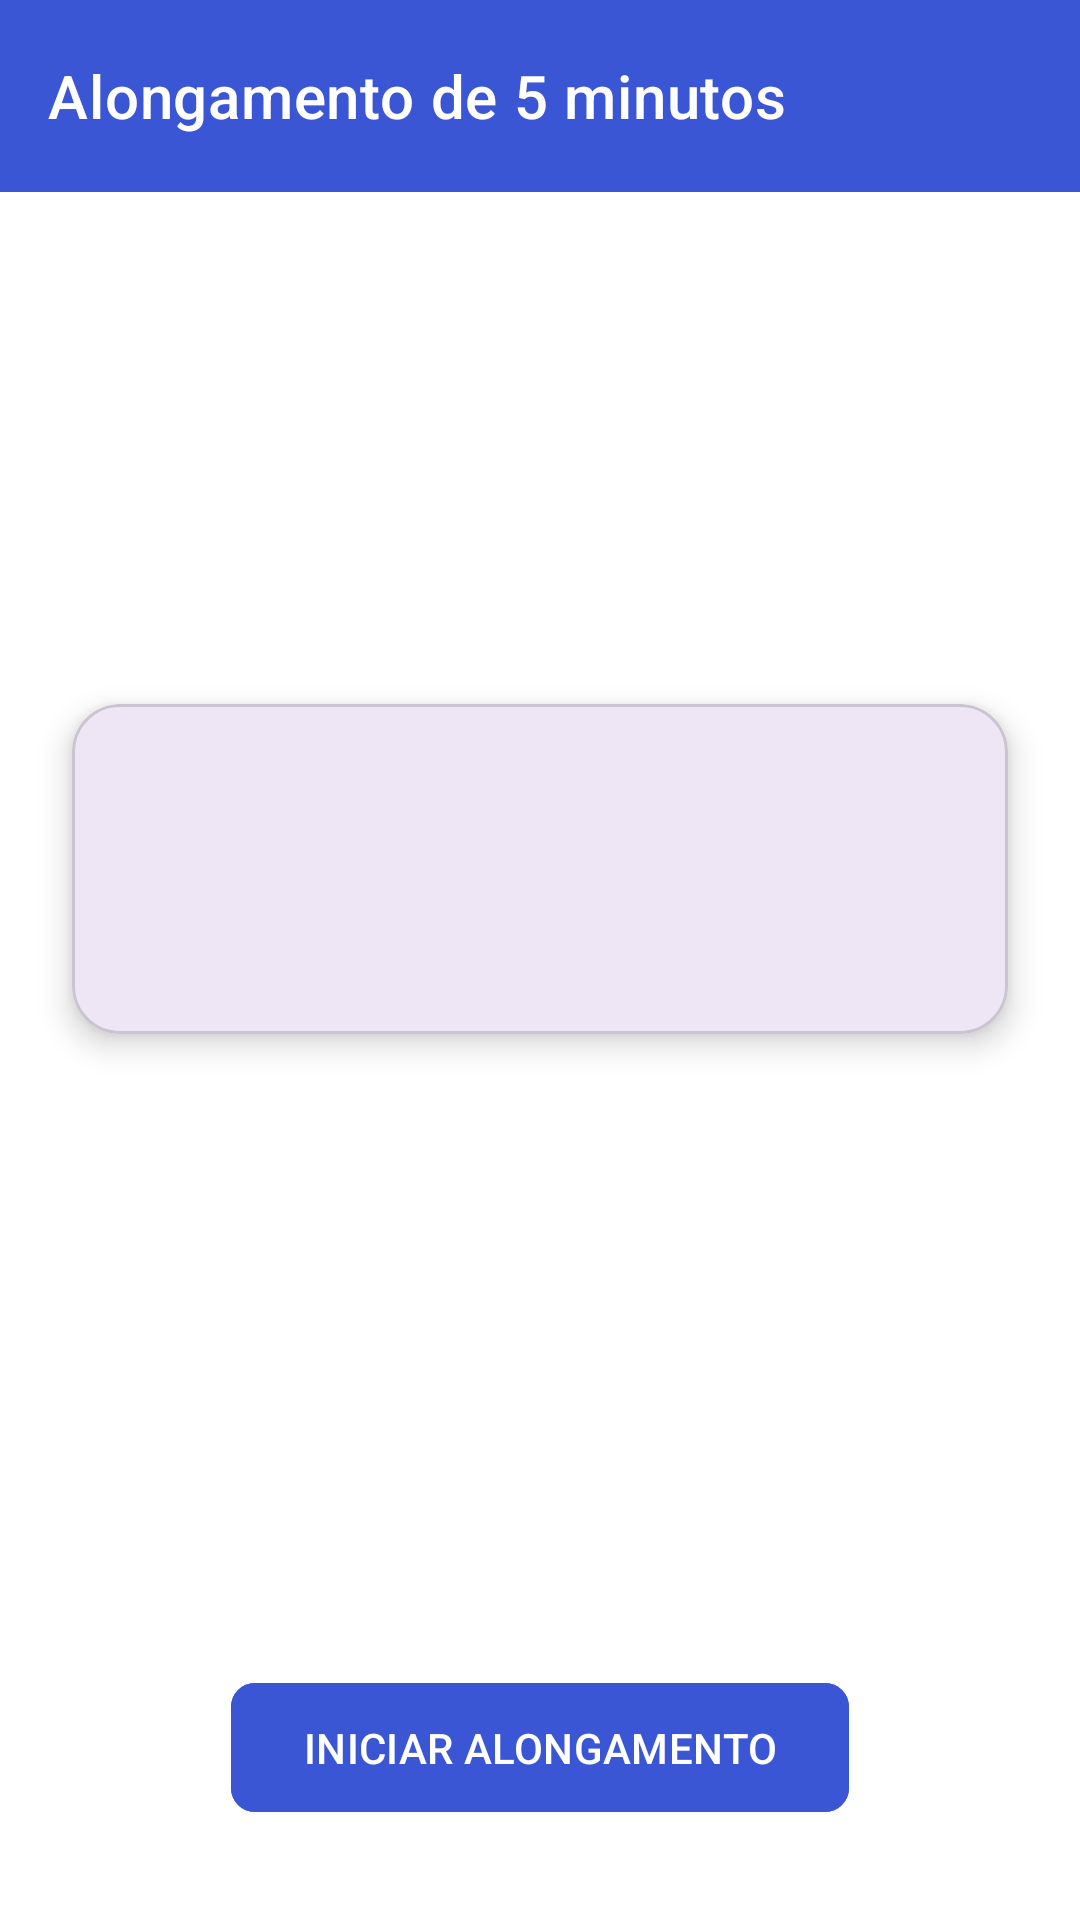

Layout XML and referenced resources for this Android screen:
<!-- AndroidManifest.xml: application theme Theme.ApoioEmocional -->
<!-- res/layout/activity_five_minute.xml -->
<?xml version="1.0" encoding="utf-8"?>
<androidx.constraintlayout.widget.ConstraintLayout
    xmlns:android="http://schemas.android.com/apk/res/android"
    xmlns:app="http://schemas.android.com/apk/res-auto"
    xmlns:tools="http://schemas.android.com/tools"
    android:layout_width="match_parent"
    android:layout_height="match_parent"
    android:background="@color/white"
    tools:context=".relaxation.FiveMinuteActivity">

    <com.google.android.material.appbar.MaterialToolbar
        android:id="@+id/toolbarPause"
        android:layout_width="match_parent"
        android:layout_height="?attr/actionBarSize"
        android:background="@color/azulPrincipal"
        app:layout_constraintTop_toTopOf="parent"
        app:title="Alongamento de 5 minutos"
        app:titleTextAppearance="@style/TextAppearance.MaterialComponents.Headline6"
        app:titleTextColor="@color/white"
        app:navigationIcon="@drawable/ic_arrow_back"
        app:navigationIconTint="@color/white" />

    <TextView
        android:id="@+id/tvTimer"
        android:layout_width="wrap_content"
        android:layout_height="wrap_content"
        android:layout_marginTop="32dp"
        android:textSize="80sp"
        android:textStyle="bold"
        android:textColor="@color/azulPrincipal"
        app:layout_constraintEnd_toEndOf="parent"
        app:layout_constraintStart_toStartOf="parent"
        app:layout_constraintTop_toBottomOf="@id/toolbarPause"
        tools:text="05:00" />


    <com.google.android.material.card.MaterialCardView
        android:id="@+id/instructionCard"
        android:layout_width="0dp"
        android:layout_height="wrap_content"
        android:layout_marginHorizontal="24dp"
        android:layout_marginTop="32dp"
        app:cardCornerRadius="16dp"
        app:cardElevation="6dp"
        app:strokeColor="@color/NighttextSecondaryHighContrast"
        app:strokeWidth="1dp"
        app:layout_constraintEnd_toEndOf="parent"
        app:layout_constraintStart_toStartOf="parent"
        app:layout_constraintTop_toBottomOf="@id/tvTimer">

        <LinearLayout
            android:layout_width="match_parent"
            android:layout_height="wrap_content"
            android:orientation="vertical"
            android:padding="24dp">

            <TextView
                android:id="@+id/tvMainInstruction"
                android:layout_width="match_parent"
                android:layout_height="wrap_content"
                android:gravity="center"
                android:textSize="24sp"
                android:textStyle="bold"
                android:textColor="@color/azulPrincipal"
                tools:text="Incline a Cabeça Suavemente" />

            <TextView
                android:id="@+id/tvDetailInstruction"
                android:layout_width="match_parent"
                android:layout_height="wrap_content"
                android:layout_marginTop="8dp"
                android:gravity="center"
                android:textSize="16sp"
                android:textColor="@color/textSecondaryHighContrast"
                tools:text="Instrução: Deixe cair a orelha direita em direção ao ombro direito. Mantenha por 30 segundos. Troque e repita no lado esquerdo." />

        </LinearLayout>
    </com.google.android.material.card.MaterialCardView>

    <LinearLayout
        android:layout_width="0dp"
        android:layout_height="wrap_content"
        android:orientation="horizontal"
        android:gravity="center"
        android:layout_marginHorizontal="24dp"
        android:layout_marginBottom="32dp"
        app:layout_constraintBottom_toBottomOf="parent"
        app:layout_constraintEnd_toEndOf="parent"
        app:layout_constraintStart_toStartOf="parent">

        <com.google.android.material.button.MaterialButton
            android:id="@+id/btnTogglePause"
            android:layout_width="wrap_content"
            android:layout_height="wrap_content"
            android:text="INICIAR ALONGAMENTO"
            android:textColor="@color/white"
            android:paddingHorizontal="24dp"
            android:paddingVertical="12dp"
            android:backgroundTint="@color/azulPrincipal"
            app:cornerRadius="8dp" />

    </LinearLayout>

</androidx.constraintlayout.widget.ConstraintLayout>
<!-- resources referenced by this layout -->
<resources>
  <color name="NighttextSecondaryHighContrast">#CAC4D0</color>
  <color name="azulPrincipal">#3A56D4</color>
  <color name="textSecondaryHighContrast">#49454F</color>
  <color name="white">#FFFFFF</color>
  <style name="Theme.ApoioEmocional" parent="Base.Theme.ApoioEmocional" />
  <style name="Base.Theme.ApoioEmocional" parent="Theme.Material3.DayNight.NoActionBar">
          
          
      </style>
</resources>
